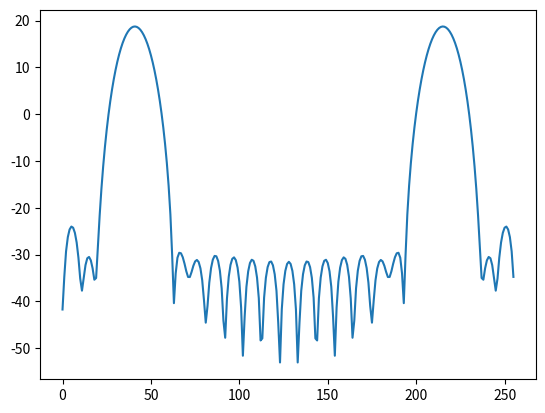

The script that saved this image:
import numpy as np
import matplotlib.pyplot as plt

# x = A*sin(2+pi*f*n/fs)
f = 4 # la frecuencia que se va a leer
fs = 25
nTs = np.arange(0, 1 , 1/fs)
#print(nTs)
x = np.sin(2*np.pi * f * nTs) # se supone que estos valores son las lecturas del sensor
w = np.hamming(len(x))
xw = x*w
#print(len(x))

# A partir de este punto estamos en el dominio de la frecuencia
N = 256
X = np.fft.fft(xw, N)
print(X)
Xaux = []
for i in range (len(X)):
    X[i] = ((X[i].real)**2 + (X[i].imag)**2)**(1/2)
print(X)
XdB = 10 * np.log(X) # convertir a dB
# f = m*fs/N
valMax = max(X)
m = 0
for i in range(int((len(X)+1) / 2)):
    if valMax == X[i]:
        m = i
print("La frecuencia es: ", m*fs/N)


plt.plot(XdB)
plt.show()



